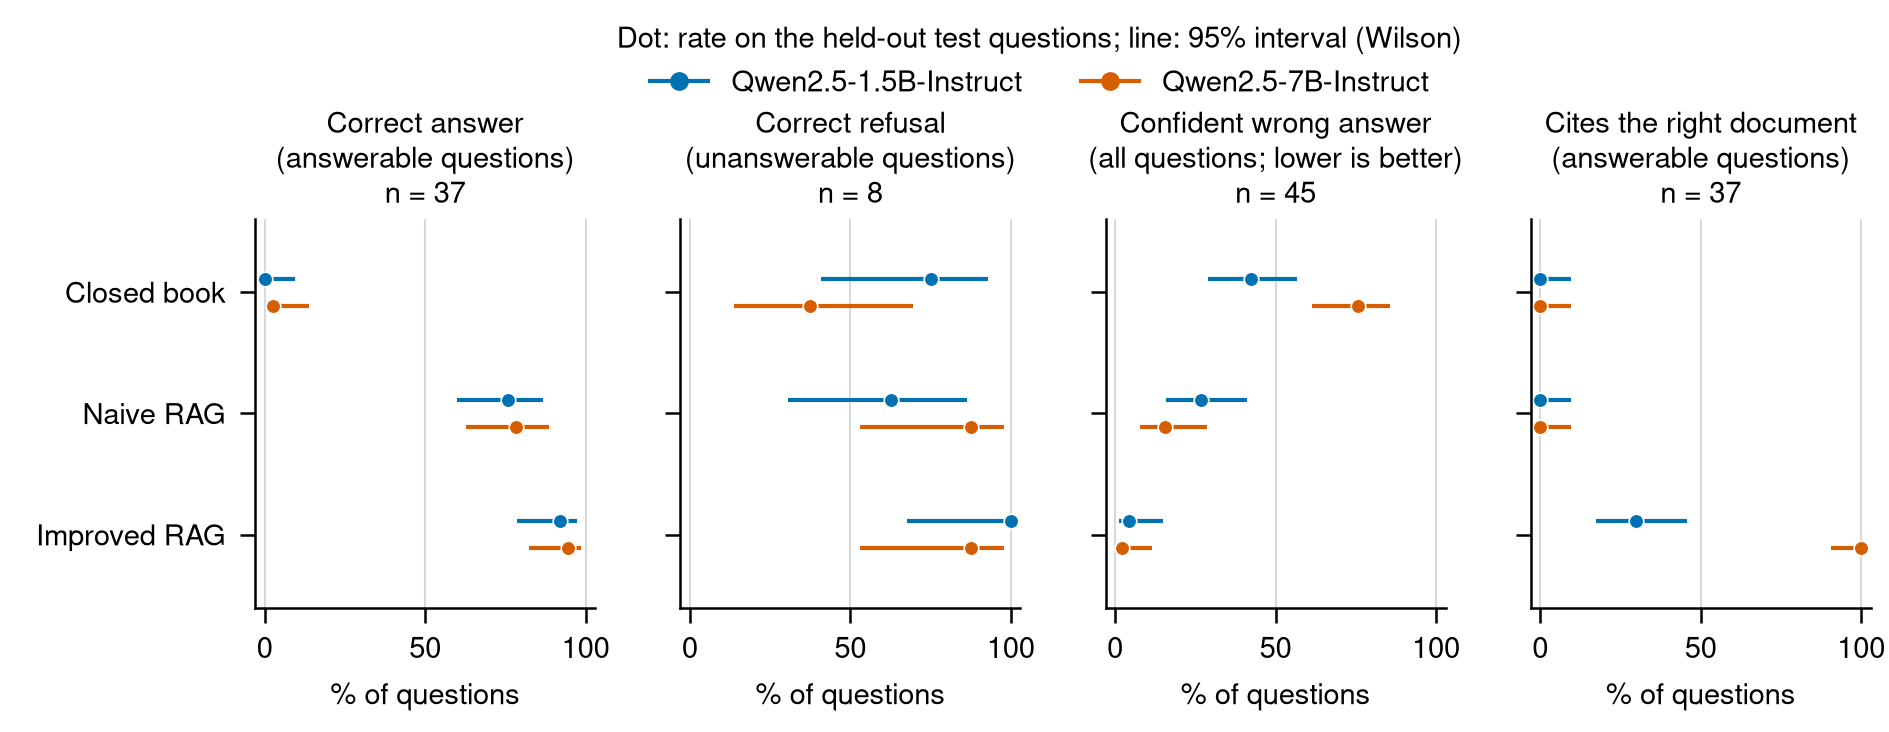

The table this chart was drawn from, first rows:
metric, model, pipeline, k, n, rate, ci95_low, ci95_high
correct_answerable, qwen2.5-1.5b, closed_book, 0, 37, 0.0, 0.0, 0.0941
correct_answerable, qwen2.5-1.5b, naive_rag, 28, 37, 0.7568, 0.5988, 0.8664
correct_answerable, qwen2.5-1.5b, improved_rag, 34, 37, 0.9189, 0.787, 0.972
correct_answerable, qwen2.5-7b, closed_book, 1, 37, 0.027, 0.0048, 0.1382
correct_answerable, qwen2.5-7b, naive_rag, 29, 37, 0.7838, 0.628, 0.8861
correct_answerable, qwen2.5-7b, improved_rag, 35, 37, 0.9459, 0.823, 0.985
correct_refusal_unanswerable, qwen2.5-1.5b, closed_book, 6, 8, 0.75, 0.4093, 0.9285
correct_refusal_unanswerable, qwen2.5-1.5b, naive_rag, 5, 8, 0.625, 0.3057, 0.8632
correct_refusal_unanswerable, qwen2.5-1.5b, improved_rag, 8, 8, 1.0, 0.6756, 1.0
correct_refusal_unanswerable, qwen2.5-7b, closed_book, 3, 8, 0.375, 0.1368, 0.6943
correct_refusal_unanswerable, qwen2.5-7b, naive_rag, 7, 8, 0.875, 0.5291, 0.9776
correct_refusal_unanswerable, qwen2.5-7b, improved_rag, 7, 8, 0.875, 0.5291, 0.9776
confident_wrong_all, qwen2.5-1.5b, closed_book, 19, 45, 0.4222, 0.2897, 0.567
confident_wrong_all, qwen2.5-1.5b, naive_rag, 12, 45, 0.2667, 0.1596, 0.4104
confident_wrong_all, qwen2.5-1.5b, improved_rag, 2, 45, 0.0444, 0.0123, 0.1483
confident_wrong_all, qwen2.5-7b, closed_book, 34, 45, 0.7556, 0.6133, 0.8576
confident_wrong_all, qwen2.5-7b, naive_rag, 7, 45, 0.1556, 0.0775, 0.2878
confident_wrong_all, qwen2.5-7b, improved_rag, 1, 45, 0.0222, 0.0039, 0.1157
cited_gold_answerable, qwen2.5-1.5b, closed_book, 0, 37, 0.0, 0.0, 0.0941
cited_gold_answerable, qwen2.5-1.5b, naive_rag, 0, 37, 0.0, 0.0, 0.0941
cited_gold_answerable, qwen2.5-1.5b, improved_rag, 11, 37, 0.2973, 0.1749, 0.4578
cited_gold_answerable, qwen2.5-7b, closed_book, 0, 37, 0.0, 0.0, 0.0941
cited_gold_answerable, qwen2.5-7b, naive_rag, 0, 37, 0.0, 0.0, 0.0941
cited_gold_answerable, qwen2.5-7b, improved_rag, 37, 37, 1.0, 0.9059, 1.0
